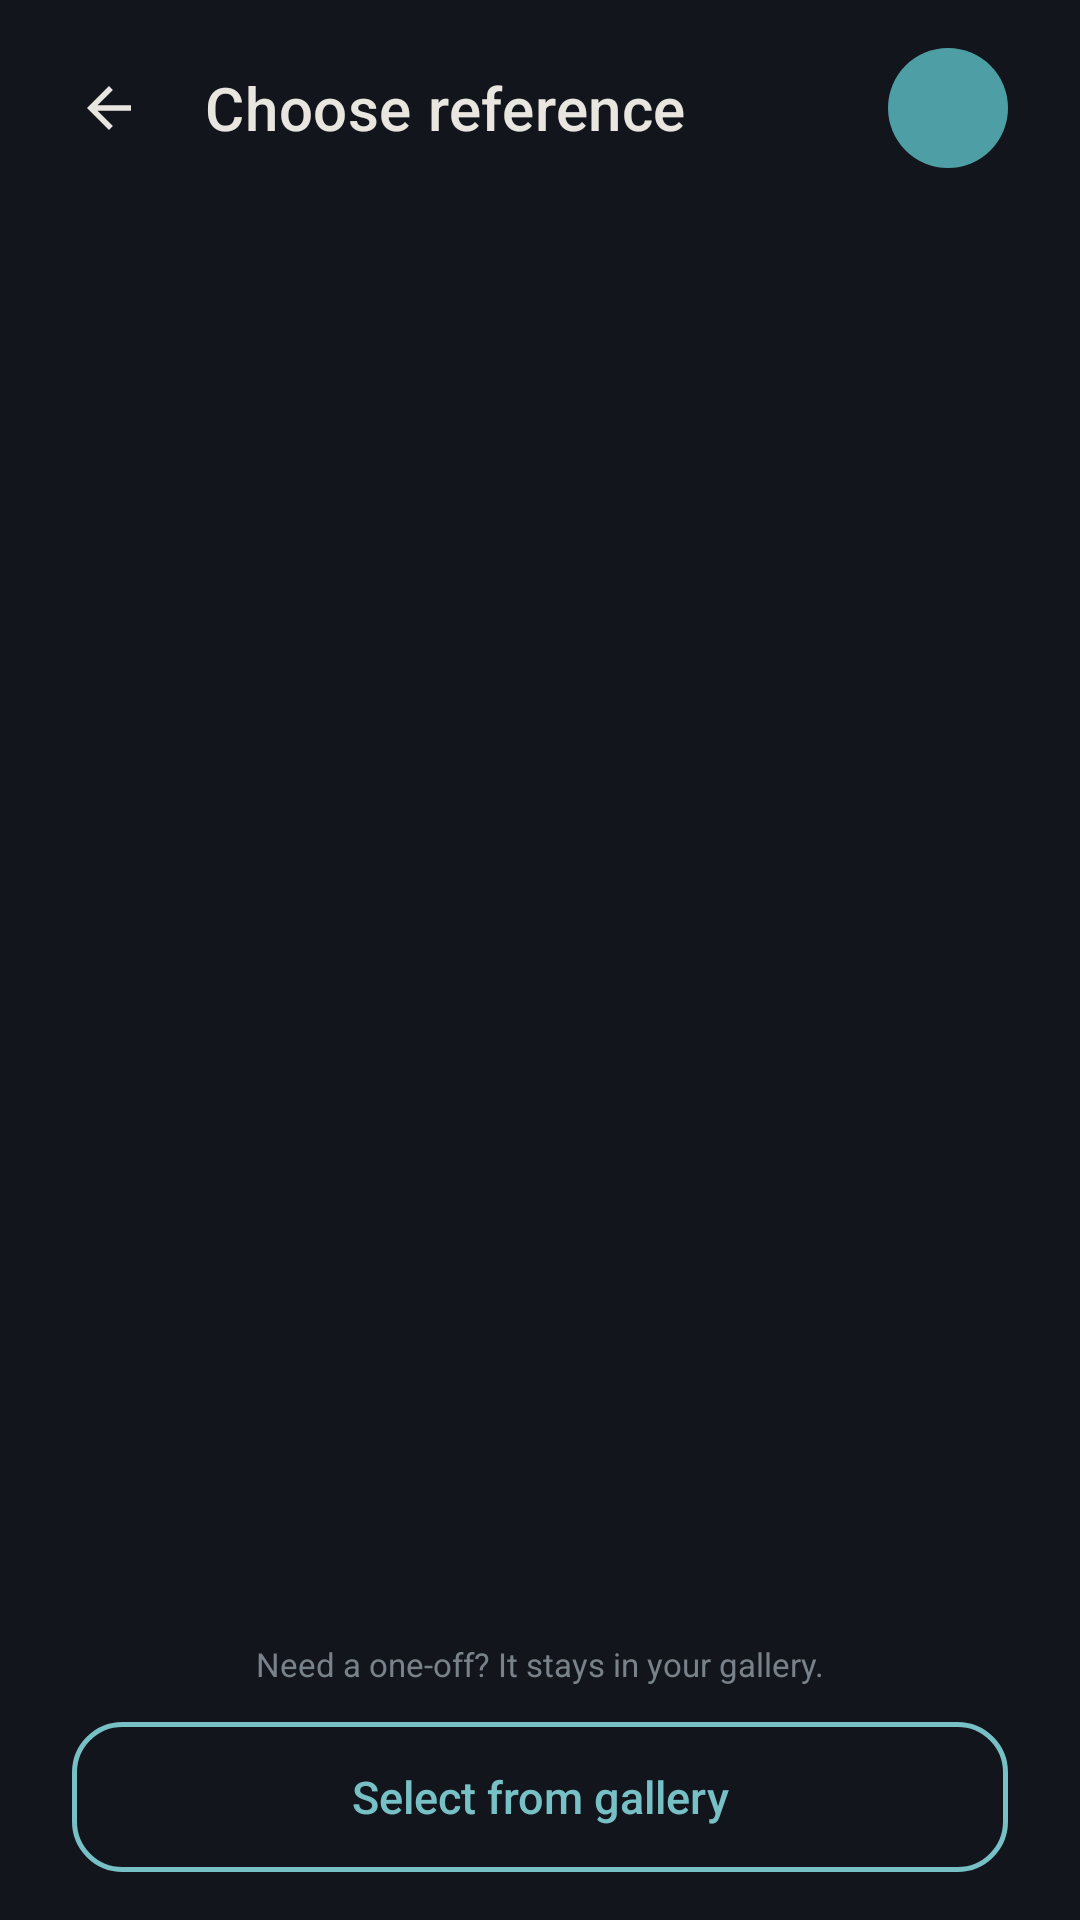

Reconstruct the res/layout file that produces this screen, plus the resources it refers to.
<!-- AndroidManifest.xml: activity theme Theme.POZE -->
<!-- res/layout/activity_gallery.xml -->
<?xml version="1.0" encoding="utf-8"?>
<androidx.constraintlayout.widget.ConstraintLayout xmlns:android="http://schemas.android.com/apk/res/android"
    xmlns:app="http://schemas.android.com/apk/res-auto"
    android:layout_width="match_parent"
    android:layout_height="match_parent"
    android:background="@drawable/bg_home_base">

    <LinearLayout
        android:id="@+id/galContent"
        android:layout_width="match_parent"
        android:layout_height="match_parent"
        android:orientation="vertical"
        android:paddingStart="@dimen/space_xxl"
        android:paddingTop="@dimen/space_md"
        android:paddingEnd="@dimen/space_xxl"
        android:paddingBottom="@dimen/space_lg">

        <LinearLayout
            android:id="@+id/galHeader"
            android:layout_width="match_parent"
            android:layout_height="@dimen/touch_min"
            android:gravity="center_vertical"
            android:orientation="horizontal">

            <ImageView
                android:id="@+id/btnBack"
                android:layout_width="@dimen/touch_min"
                android:layout_height="@dimen/touch_min"
                android:layout_marginStart="-12dp"
                android:background="?android:attr/selectableItemBackgroundBorderless"
                android:contentDescription="@string/back"
                android:focusable="true"
                android:padding="13dp"
                android:src="@drawable/ic_back"
                android:tint="@color/poze_home_text" />

            <TextView
                android:id="@+id/tvGalleryTitle"
                android:layout_width="0dp"
                android:layout_height="wrap_content"
                android:layout_marginStart="@dimen/space_sm"
                android:layout_weight="1"
                android:ellipsize="end"
                android:fontFamily="sans-serif-medium"
                android:letterSpacing="0.01"
                android:maxLines="1"
                android:text="@string/choose_reference"
                android:textColor="@color/poze_home_text"
                android:textSize="@dimen/text_title" />

            <FrameLayout
                android:id="@+id/btnDelete"
                android:layout_width="@dimen/touch_circle"
                android:layout_height="@dimen/touch_circle"
                android:background="@drawable/bg_circle_ghost"
                android:clickable="true"
                android:contentDescription="@string/delete"
                android:focusable="true"
                android:foreground="@drawable/ripple_circle"
                android:visibility="gone">

                <ImageView
                    android:id="@+id/ivDeleteIcon"
                    android:layout_width="22dp"
                    android:layout_height="22dp"
                    android:layout_gravity="center"
                    android:contentDescription="@null"
                    android:src="@drawable/ic_delete"
                    android:tint="@color/poze_on_surface_dim" />
            </FrameLayout>

            <FrameLayout
                android:id="@+id/btnAdd"
                android:layout_width="@dimen/touch_circle"
                android:layout_height="@dimen/touch_circle"
                android:layout_marginStart="@dimen/space_sm"
                android:background="@drawable/bg_circle_accent"
                android:clickable="true"
                android:contentDescription="@string/select_from_gallery"
                android:focusable="true"
                android:foreground="@drawable/ripple_circle">

                <ImageView
                    android:layout_width="22dp"
                    android:layout_height="22dp"
                    android:layout_gravity="center"
                    android:contentDescription="@null"
                    android:src="@drawable/ic_add"
                    android:tint="@color/poze_on_accent" />
            </FrameLayout>
        </LinearLayout>

        <ScrollView
            android:id="@+id/galScroll"
            android:layout_width="match_parent"
            android:layout_height="0dp"
            android:layout_marginTop="@dimen/space_md"
            android:layout_weight="1"
            android:clipToPadding="false"
            android:fillViewport="true"
            android:paddingBottom="@dimen/space_md"
            android:scrollbars="none">

            <FrameLayout
                android:layout_width="match_parent"
                android:layout_height="wrap_content">

                <GridLayout
                    android:id="@+id/savedGrid"
                    android:layout_width="match_parent"
                    android:layout_height="wrap_content"
                    android:columnCount="2"
                    android:orientation="horizontal" />

                <LinearLayout
                    android:id="@+id/emptyState"
                    android:layout_width="match_parent"
                    android:layout_height="wrap_content"
                    android:layout_gravity="center"
                    android:layout_marginTop="48dp"
                    android:gravity="center"
                    android:orientation="vertical"
                    android:visibility="gone">

                    <FrameLayout
                        android:layout_width="72dp"
                        android:layout_height="72dp"
                        android:background="@drawable/bg_empty_icon"
                        android:importantForAccessibility="no">

                        <ImageView
                            android:layout_width="30dp"
                            android:layout_height="30dp"
                            android:layout_gravity="center"
                            android:contentDescription="@null"
                            android:src="@drawable/ic_image"
                            android:tint="@color/poze_accent_soft" />
                    </FrameLayout>

                    <TextView
                        android:layout_width="wrap_content"
                        android:layout_height="wrap_content"
                        android:layout_marginTop="@dimen/space_lg"
                        android:fontFamily="sans-serif-medium"
                        android:text="@string/no_saved_images"
                        android:textColor="@color/poze_home_text"
                        android:textSize="@dimen/text_headline" />

                    <TextView
                        android:layout_width="match_parent"
                        android:layout_height="wrap_content"
                        android:layout_marginTop="@dimen/space_sm"
                        android:gravity="center"
                        android:lineSpacingMultiplier="1.2"
                        android:text="@string/empty_gallery_hint"
                        android:textColor="@color/poze_home_sub"
                        android:textSize="@dimen/text_caption" />
                </LinearLayout>
            </FrameLayout>
        </ScrollView>

        <TextView
            android:id="@+id/galHint"
            android:layout_width="match_parent"
            android:layout_height="wrap_content"
            android:layout_marginTop="@dimen/space_sm"
            android:layout_marginBottom="@dimen/space_md"
            android:gravity="center"
            android:text="@string/one_off_hint"
            android:textColor="@color/poze_text_tertiary"
            android:textSize="@dimen/text_label" />

        <Button
            android:id="@+id/btnTransient"
            android:layout_width="match_parent"
            android:layout_height="@dimen/touch_row"
            android:background="@drawable/bg_ghost_button"
            android:backgroundTint="@null"
            android:fontFamily="sans-serif-medium"
            android:foreground="@drawable/ripple_row"
            android:stateListAnimator="@null"
            android:text="@string/select_from_gallery"
            android:textAllCaps="false"
            android:textColor="@color/poze_accent_soft"
            android:textSize="@dimen/text_body" />
    </LinearLayout>
</androidx.constraintlayout.widget.ConstraintLayout>
<!-- resources referenced by this layout -->
<resources>
  <color name="poze_accent_soft">#77C0C6</color>
  <color name="poze_home_sub">#A6AFB7</color>
  <color name="poze_home_text">#E9E6DF</color>
  <color name="poze_on_accent">#0E131A</color>
  <color name="poze_on_surface_dim">#A6AFB7</color>
  <color name="poze_text_tertiary">#79828B</color>
  <dimen name="space_lg">16dp</dimen>
  <dimen name="space_md">12dp</dimen>
  <dimen name="space_sm">8dp</dimen>
  <dimen name="space_xxl">24dp</dimen>
  <dimen name="text_body">15sp</dimen>
  <dimen name="text_caption">12sp</dimen>
  <dimen name="text_headline">16sp</dimen>
  <dimen name="text_label">11sp</dimen>
  <dimen name="text_title">20sp</dimen>
  <dimen name="touch_circle">40dp</dimen>
  <dimen name="touch_min">48dp</dimen>
  <dimen name="touch_row">50dp</dimen>
  <!-- drawable bg_circle_accent (drawable) -->
  <?xml version="1.0" encoding="utf-8"?>
  <selector xmlns:android="http://schemas.android.com/apk/res/android">
      <item android:state_pressed="true">
          <shape android:shape="oval">
              <solid android:color="@color/poze_accent_dark" />
          </shape>
      </item>
      <item>
          <shape android:shape="oval">
              <solid android:color="@color/poze_accent" />
          </shape>
      </item>
  </selector>
  <!-- drawable bg_empty_icon (drawable) -->
  <?xml version="1.0" encoding="utf-8"?>
  <shape xmlns:android="http://schemas.android.com/apk/res/android"
      android:shape="oval">
      <solid android:color="@color/poze_menu_bg_alt" />
      <stroke
          android:width="1dp"
          android:color="@color/poze_menu_border_soft" />
  </shape>
  <!-- drawable bg_home_base (drawable) -->
  <?xml version="1.0" encoding="utf-8"?>
  <shape xmlns:android="http://schemas.android.com/apk/res/android"
      android:shape="rectangle">
      <solid android:color="@color/poze_home_base" />
  </shape>
  <!-- drawable ic_back (drawable) -->
  <?xml version="1.0" encoding="utf-8"?>
  <vector xmlns:android="http://schemas.android.com/apk/res/android"
      android:width="24dp"
      android:height="24dp"
      android:viewportWidth="24"
      android:viewportHeight="24">
      <path
          android:fillColor="#FFFFFF"
          android:pathData="M20,11L7.83,11l5.59,-5.59L12,4l-8,8 8,8 1.41,-1.41L7.83,13L20,13v-2z" />
  </vector>
  <!-- drawable ripple_circle (drawable) -->
  <?xml version="1.0" encoding="utf-8"?>
  <ripple xmlns:android="http://schemas.android.com/apk/res/android"
      android:color="@color/poze_ripple_light">
      <item android:id="@android:id/mask">
          <shape android:shape="oval">
              <solid android:color="@android:color/white" />
          </shape>
      </item>
  </ripple>
  <!-- drawable ripple_row (drawable) -->
  <?xml version="1.0" encoding="utf-8"?>
  <ripple xmlns:android="http://schemas.android.com/apk/res/android"
      android:color="@color/poze_ripple_light">
      <item android:id="@android:id/mask">
          <shape android:shape="rectangle">
              <solid android:color="@android:color/white" />
              <corners android:radius="@dimen/radius_row" />
          </shape>
      </item>
  </ripple>
  <string name="back">Back</string>
  <string name="choose_reference">Choose reference</string>
  <string name="delete">Delete</string>
  <string name="empty_gallery_hint">Tap + to add a reference from your gallery.</string>
  <string name="no_saved_images">No Saved Images</string>
  <string name="one_off_hint">Need a one-off? It stays in your gallery.</string>
  <string name="select_from_gallery">Select from gallery</string>
  <color name="poze_accent_dark">#3E848B</color>
  <color name="poze_accent">#4E9EA6</color>
  <color name="poze_menu_border">#33404B</color>
  <color name="poze_menu_bg_alt">#212831</color>
  <color name="poze_menu_border_soft">#2AFFFFFF</color>
  <color name="poze_tint_accent">#1F2E33</color>
  <dimen name="radius_row">16dp</dimen>
  <color name="poze_home_base">#12161C</color>
  <color name="poze_ripple_light">#1FFFFFFF</color>
  <color name="poze_home_end">#0F141A</color>
</resources>
